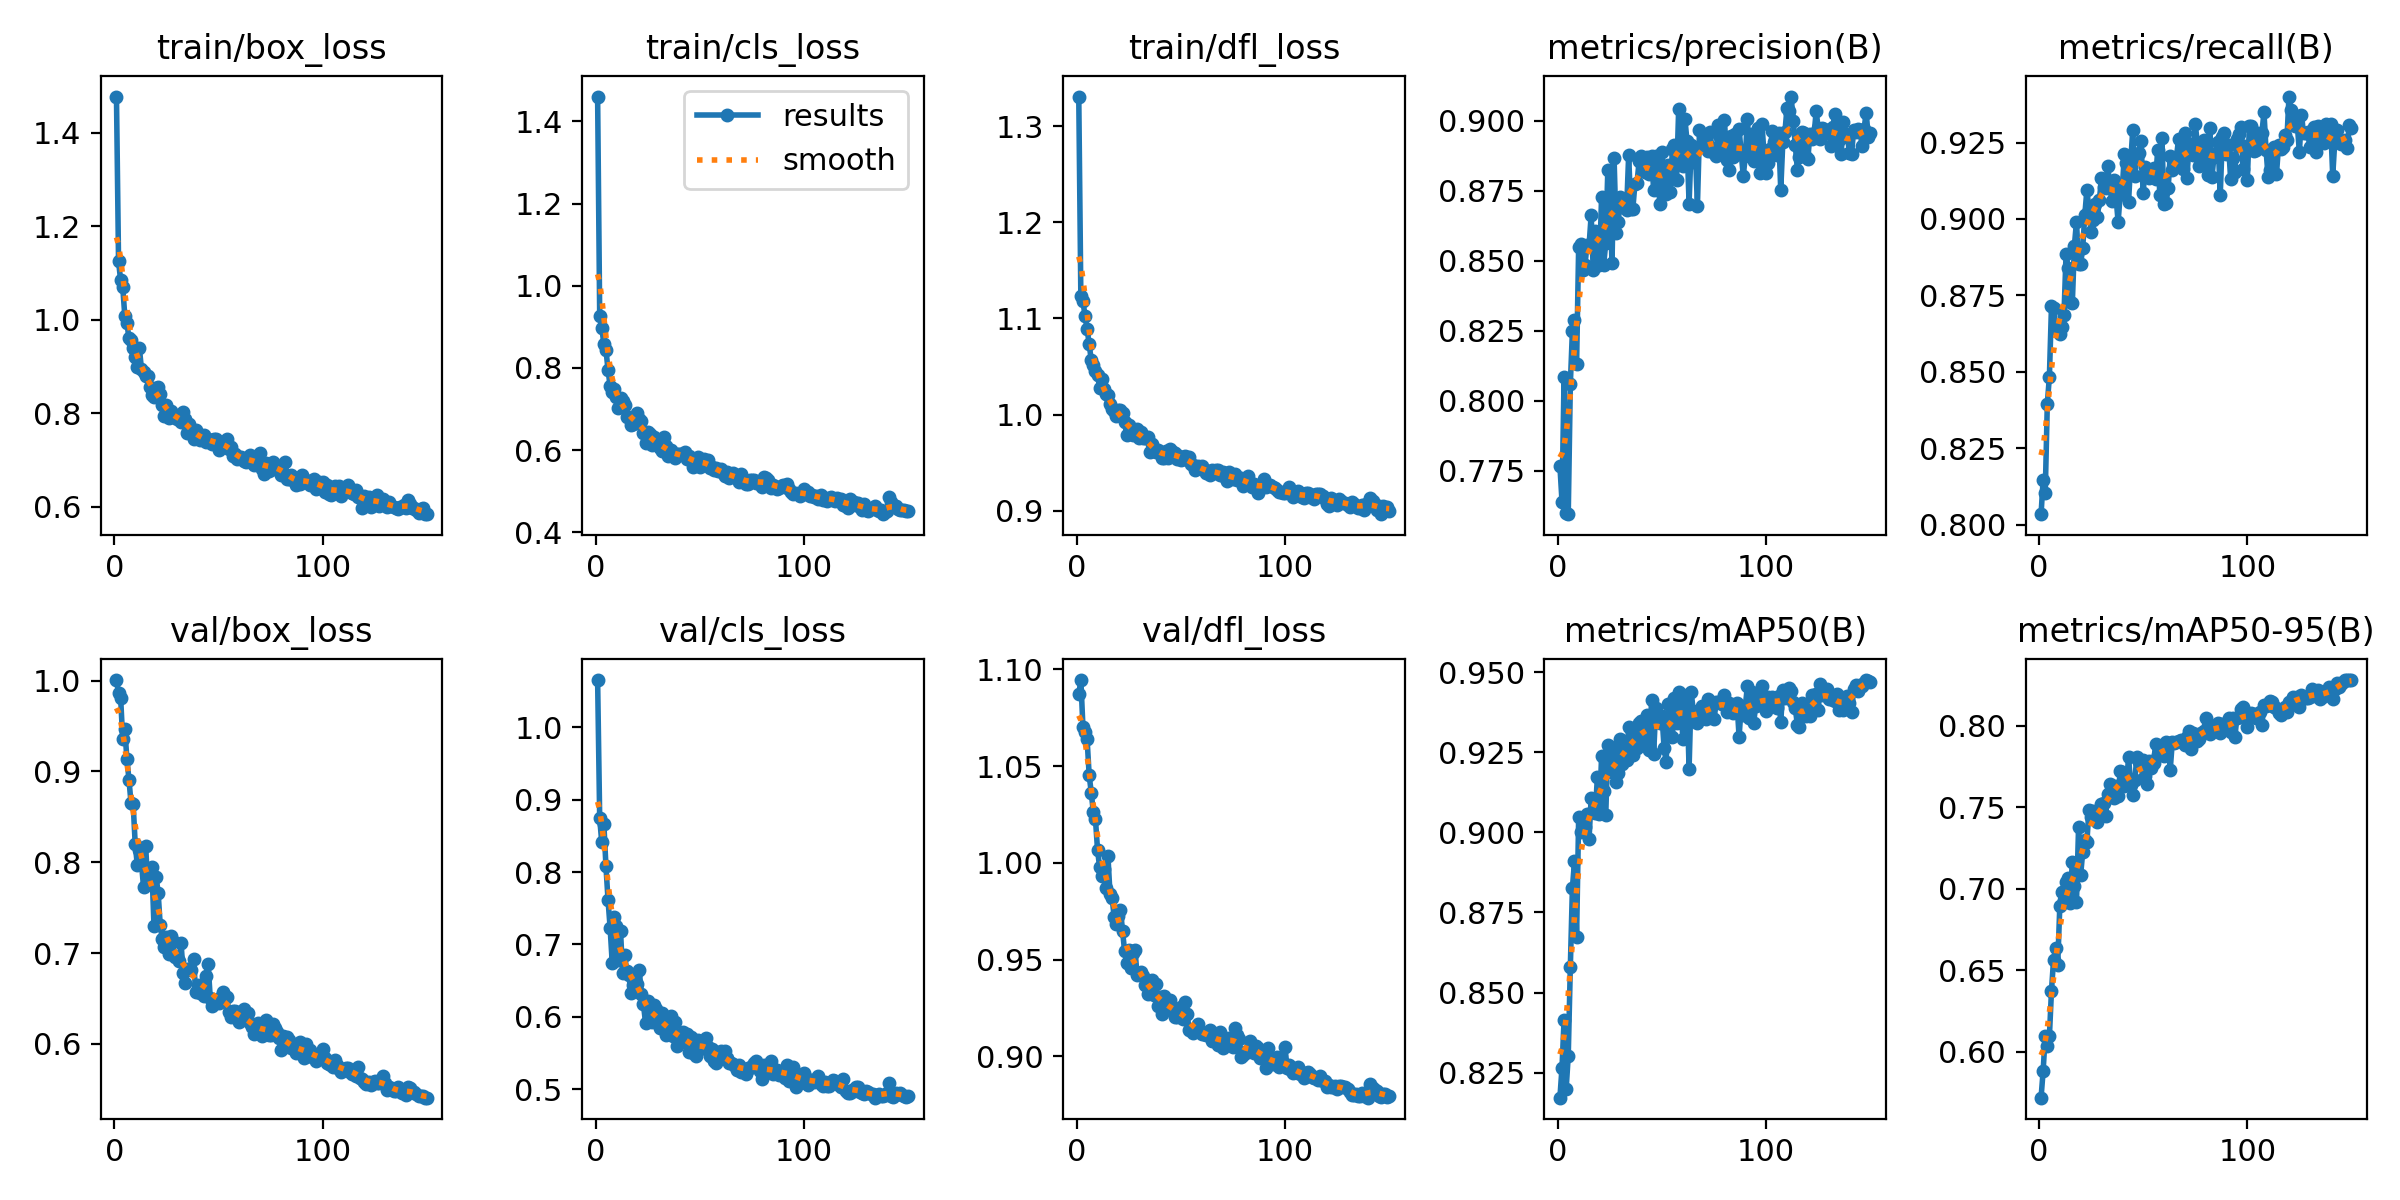

The table this chart was drawn from, first rows:
epoch, train/box_loss, train/cls_loss, train/dfl_loss, metrics/precision(B), metrics/recall(B), metrics/mAP50(B), metrics/mAP50-95(B), val/box_loss, val/cls_loss, val/dfl_loss, lr/pg0, lr/pg1, lr/pg2
1, 1.478, 1.461, 1.331, 0.7768, 0.8034, 0.8172, 0.5719, 1.001, 1.065, 1.087, 0.0005502, 0.0005502, 0.0005502
2, 1.125, 0.9271, 1.123, 0.7641, 0.8147, 0.8265, 0.5884, 0.9859, 0.874, 1.095, 0.001099, 0.001099, 0.001099
3, 1.084, 0.8975, 1.118, 0.8086, 0.8102, 0.8415, 0.61, 0.9813, 0.8408, 1.07, 0.00164, 0.00164, 0.00164
4, 1.071, 0.8586, 1.103, 0.7599, 0.8396, 0.8199, 0.6035, 0.9354, 0.8662, 1.067, 0.001634, 0.001634, 0.001634
5, 1.009, 0.8445, 1.089, 0.7595, 0.8484, 0.8303, 0.6095, 0.9467, 0.808, 1.064, 0.001634, 0.001634, 0.001634
6, 0.9942, 0.7949, 1.073, 0.8059, 0.8715, 0.858, 0.6376, 0.9141, 0.7615, 1.045, 0.001623, 0.001623, 0.001623
7, 0.9601, 0.7565, 1.057, 0.8251, 0.8709, 0.8827, 0.6566, 0.8909, 0.7232, 1.036, 0.001612, 0.001612, 0.001612
8, 0.9576, 0.7407, 1.051, 0.8288, 0.8654, 0.891, 0.6635, 0.865, 0.6751, 1.026, 0.001601, 0.001601, 0.001601
9, 0.9388, 0.7486, 1.046, 0.813, 0.8636, 0.8675, 0.6536, 0.8646, 0.7386, 1.023, 0.00159, 0.00159, 0.00159
10, 0.9213, 0.7289, 1.042, 0.8551, 0.8624, 0.9048, 0.6896, 0.82, 0.726, 1.007, 0.001579, 0.001579, 0.001579
11, 0.8988, 0.7031, 1.028, 0.8559, 0.8646, 0.9003, 0.6982, 0.7972, 0.6791, 0.9978, 0.001568, 0.001568, 0.001568
12, 0.9393, 0.7269, 1.037, 0.8467, 0.8686, 0.9021, 0.6933, 0.813, 0.7188, 0.9931, 0.001557, 0.001557, 0.001557
13, 0.8944, 0.7201, 1.026, 0.8484, 0.8886, 0.9018, 0.7042, 0.7987, 0.6601, 0.997, 0.001546, 0.001546, 0.001546
14, 0.8873, 0.7093, 1.022, 0.8555, 0.8839, 0.9059, 0.7069, 0.7728, 0.6852, 0.9871, 0.001535, 0.001535, 0.001535
15, 0.8787, 0.6817, 1.02, 0.8555, 0.8729, 0.8981, 0.6915, 0.8183, 0.6634, 1.004, 0.001524, 0.001524, 0.001524
16, 0.8789, 0.6816, 1.011, 0.8664, 0.8723, 0.9107, 0.7167, 0.7756, 0.6576, 0.9839, 0.001513, 0.001513, 0.001513
17, 0.8568, 0.6614, 1.006, 0.8467, 0.8913, 0.9067, 0.7016, 0.7892, 0.6331, 0.9819, 0.001502, 0.001502, 0.001502
18, 0.8396, 0.6633, 1.004, 0.8608, 0.8991, 0.9062, 0.692, 0.7947, 0.6443, 0.972, 0.001491, 0.001491, 0.001491
19, 0.8341, 0.6655, 0.9984, 0.8533, 0.8854, 0.9174, 0.7377, 0.73, 0.6585, 0.9683, 0.00148, 0.00148, 0.00148
20, 0.8535, 0.6914, 1.004, 0.8487, 0.8852, 0.9058, 0.7085, 0.7843, 0.6453, 0.9727, 0.001469, 0.001469, 0.001469
21, 0.8571, 0.6752, 1.004, 0.873, 0.8906, 0.9239, 0.7227, 0.7667, 0.6645, 0.9759, 0.001458, 0.001458, 0.001458
22, 0.8405, 0.6696, 1.001, 0.8485, 0.9013, 0.9129, 0.7301, 0.7309, 0.6315, 0.9648, 0.001447, 0.001447, 0.001447
23, 0.8185, 0.6423, 0.9922, 0.8564, 0.9096, 0.9054, 0.7288, 0.7154, 0.6174, 0.9544, 0.001436, 0.001436, 0.001436
24, 0.7942, 0.618, 0.9791, 0.8826, 0.9029, 0.9273, 0.7486, 0.7068, 0.5917, 0.9485, 0.001425, 0.001425, 0.001425
25, 0.8174, 0.6429, 0.989, 0.8729, 0.8956, 0.9214, 0.7438, 0.7178, 0.6214, 0.9551, 0.001414, 0.001414, 0.001414
26, 0.7892, 0.6389, 0.9853, 0.8492, 0.8995, 0.9189, 0.7478, 0.699, 0.5966, 0.9455, 0.001403, 0.001403, 0.001403
27, 0.8043, 0.6126, 0.979, 0.8867, 0.9049, 0.9264, 0.7432, 0.7185, 0.5933, 0.9534, 0.001392, 0.001392, 0.001392
28, 0.7923, 0.6329, 0.9841, 0.8599, 0.9005, 0.9158, 0.7411, 0.7132, 0.6171, 0.9549, 0.001381, 0.001381, 0.001381
29, 0.7957, 0.618, 0.9848, 0.8639, 0.9062, 0.9185, 0.7458, 0.6954, 0.6114, 0.9419, 0.00137, 0.00137, 0.00137
30, 0.7884, 0.6159, 0.9753, 0.8728, 0.9133, 0.9291, 0.752, 0.6954, 0.5971, 0.9433, 0.001359, 0.001359, 0.001359
31, 0.7902, 0.6061, 0.9823, 0.8692, 0.9105, 0.9212, 0.7529, 0.6915, 0.585, 0.9435, 0.001348, 0.001348, 0.001348
32, 0.7802, 0.5967, 0.9757, 0.8714, 0.91, 0.926, 0.7449, 0.7114, 0.6048, 0.9417, 0.001337, 0.001337, 0.001337
33, 0.8022, 0.6314, 0.9754, 0.8681, 0.9175, 0.9226, 0.7583, 0.6782, 0.586, 0.937, 0.001326, 0.001326, 0.001326
34, 0.7872, 0.6095, 0.9763, 0.8878, 0.9106, 0.9329, 0.7645, 0.6672, 0.575, 0.9324, 0.001315, 0.001315, 0.001315
35, 0.7571, 0.5847, 0.9615, 0.8686, 0.9058, 0.9281, 0.7586, 0.6824, 0.5789, 0.9343, 0.001304, 0.001304, 0.001304
36, 0.7765, 0.5991, 0.9694, 0.8686, 0.9127, 0.9243, 0.756, 0.6829, 0.6016, 0.9393, 0.001293, 0.001293, 0.001293
37, 0.7658, 0.5896, 0.962, 0.8775, 0.9068, 0.9308, 0.763, 0.6818, 0.5738, 0.9316, 0.001282, 0.001282, 0.001282
38, 0.7445, 0.5799, 0.9609, 0.8779, 0.899, 0.9262, 0.7568, 0.6934, 0.5927, 0.9372, 0.001271, 0.001271, 0.001271
39, 0.7645, 0.5907, 0.9633, 0.8855, 0.9083, 0.9341, 0.7724, 0.6576, 0.5593, 0.9259, 0.00126, 0.00126, 0.00126
40, 0.7511, 0.591, 0.9601, 0.8876, 0.91, 0.9348, 0.7716, 0.6644, 0.5696, 0.9306, 0.001249, 0.001249, 0.001249
41, 0.7421, 0.5907, 0.9545, 0.8856, 0.9213, 0.9276, 0.7632, 0.6566, 0.5712, 0.9218, 0.001238, 0.001238, 0.001238
42, 0.7479, 0.5892, 0.9547, 0.8818, 0.9182, 0.93, 0.7643, 0.664, 0.5793, 0.9311, 0.001227, 0.001227, 0.001227
43, 0.7528, 0.5955, 0.9618, 0.8873, 0.9056, 0.9366, 0.7807, 0.6525, 0.5658, 0.9257, 0.001216, 0.001216, 0.001216
44, 0.7395, 0.5775, 0.9552, 0.881, 0.9183, 0.9258, 0.7638, 0.6744, 0.5758, 0.9268, 0.001205, 0.001205, 0.001205
45, 0.7458, 0.5856, 0.9639, 0.8873, 0.929, 0.9413, 0.7572, 0.6876, 0.5521, 0.929, 0.001194, 0.001194, 0.001194
46, 0.7415, 0.5769, 0.961, 0.8752, 0.914, 0.9245, 0.767, 0.651, 0.5724, 0.9247, 0.001183, 0.001183, 0.001183
47, 0.7331, 0.5581, 0.96, 0.8875, 0.9211, 0.9389, 0.781, 0.6416, 0.5507, 0.9203, 0.001172, 0.001172, 0.001172
48, 0.7445, 0.57, 0.9536, 0.8788, 0.9215, 0.9355, 0.7778, 0.6446, 0.5463, 0.9205, 0.001161, 0.001161, 0.001161
49, 0.7449, 0.584, 0.957, 0.8704, 0.9256, 0.9341, 0.7769, 0.6481, 0.5688, 0.9231, 0.00115, 0.00115, 0.00115
50, 0.7204, 0.5578, 0.9525, 0.8889, 0.9084, 0.9364, 0.7792, 0.6452, 0.5559, 0.9253, 0.001139, 0.001139, 0.001139
51, 0.7349, 0.5713, 0.9538, 0.8793, 0.9171, 0.9264, 0.7692, 0.6519, 0.5595, 0.9193, 0.001128, 0.001128, 0.001128
52, 0.7332, 0.5778, 0.9566, 0.8737, 0.915, 0.922, 0.7643, 0.6567, 0.5665, 0.928, 0.001117, 0.001117, 0.001117
53, 0.7374, 0.5728, 0.9552, 0.8841, 0.9132, 0.9402, 0.7783, 0.652, 0.5704, 0.9218, 0.001106, 0.001106, 0.001106
54, 0.7447, 0.5754, 0.9554, 0.8745, 0.9137, 0.9337, 0.7738, 0.6515, 0.559, 0.9138, 0.001095, 0.001095, 0.001095
55, 0.7228, 0.5554, 0.9489, 0.89, 0.9168, 0.9297, 0.7771, 0.6347, 0.5462, 0.9137, 0.001084, 0.001084, 0.001084
56, 0.7273, 0.5579, 0.9477, 0.8915, 0.9131, 0.9421, 0.7889, 0.63, 0.5562, 0.9123, 0.001073, 0.001073, 0.001073
57, 0.7084, 0.5523, 0.9423, 0.8789, 0.9226, 0.9341, 0.7818, 0.6365, 0.5398, 0.9147, 0.001062, 0.001062, 0.001062
58, 0.7131, 0.5568, 0.9469, 0.9042, 0.9079, 0.944, 0.7875, 0.6359, 0.5362, 0.9165, 0.001051, 0.001051, 0.001051
59, 0.7013, 0.5479, 0.9446, 0.8923, 0.9265, 0.9417, 0.7846, 0.6333, 0.5473, 0.9128, 0.00104, 0.00104, 0.00104
60, 0.7063, 0.553, 0.9462, 0.8838, 0.9049, 0.9291, 0.7814, 0.6247, 0.5525, 0.9116, 0.001029, 0.001029, 0.001029
... 90 more rows
